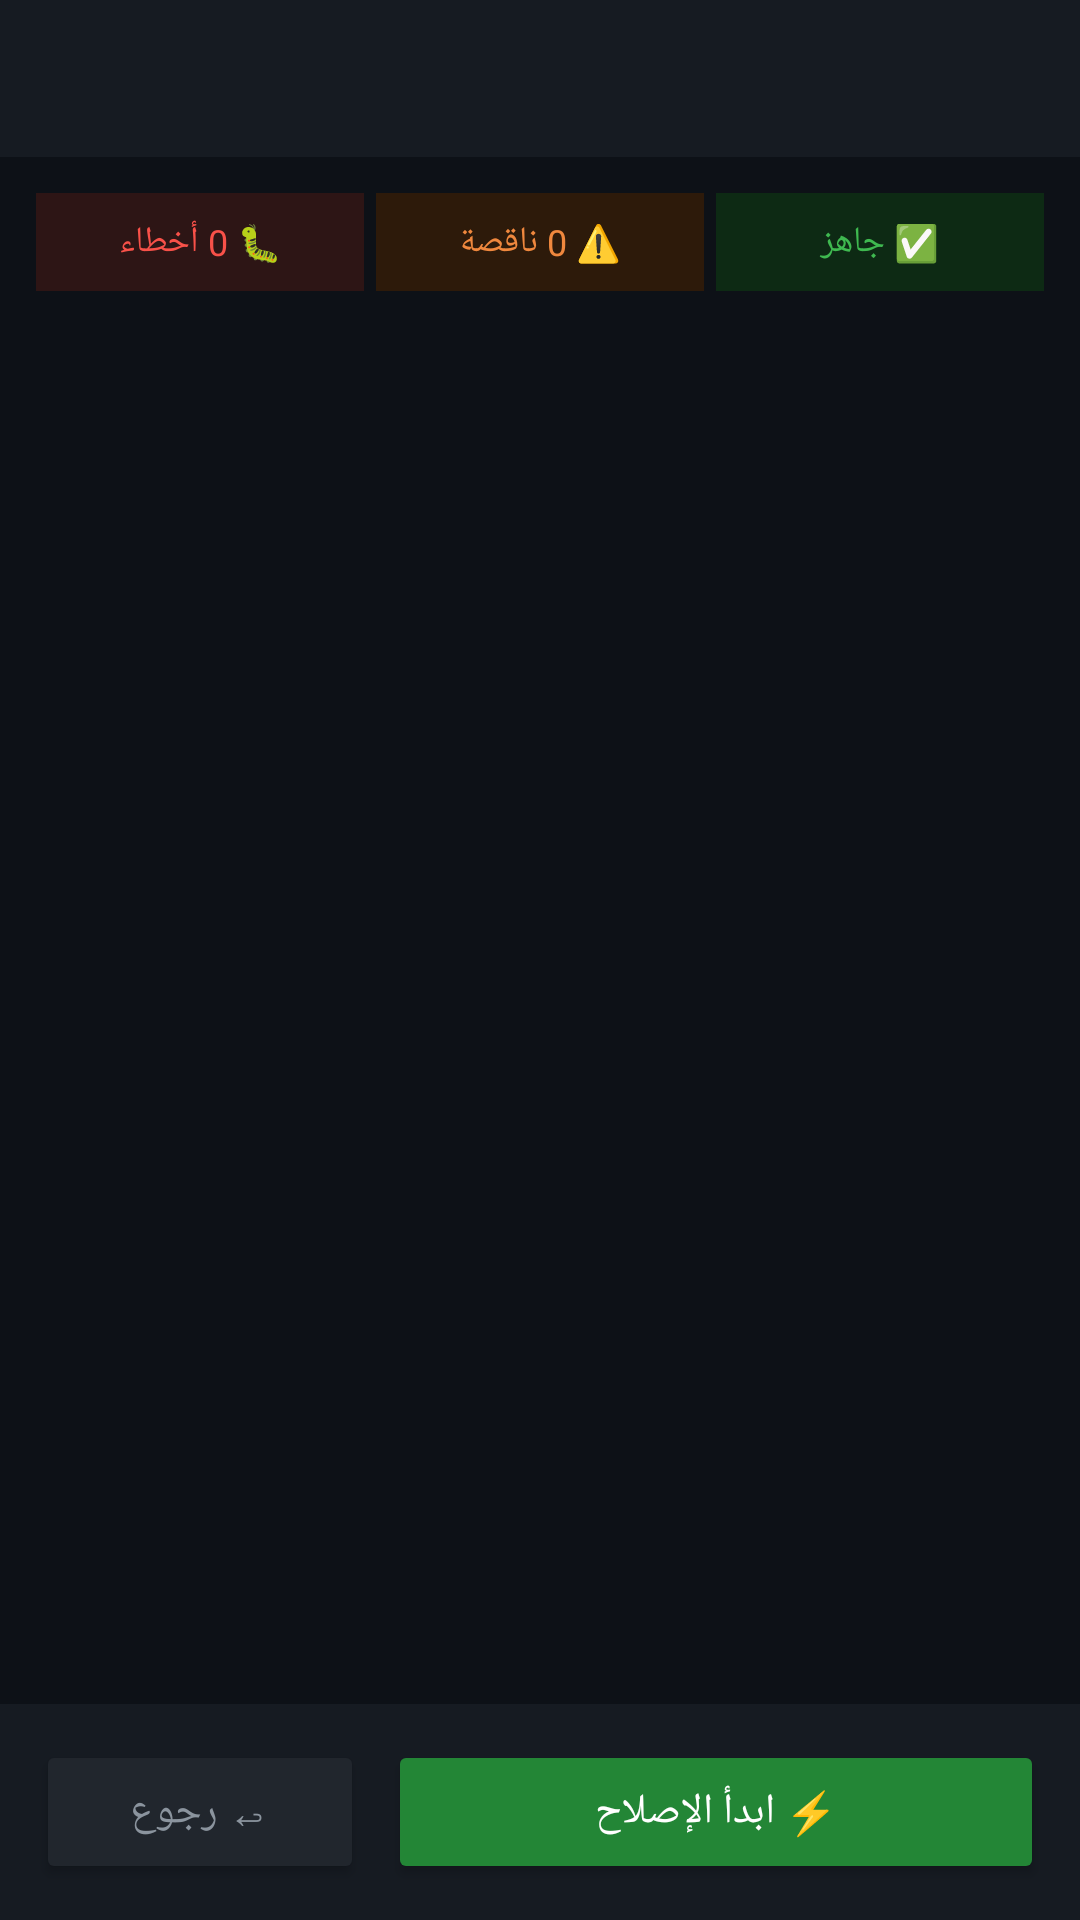

The Android layout XML behind this screen, and the referenced resources:
<!-- AndroidManifest.xml: application theme Theme.RealityEngine -->
<!-- res/layout/activity_analysis.xml -->
<?xml version="1.0" encoding="utf-8"?>
<LinearLayout xmlns:android="http://schemas.android.com/apk/res/android"
    android:layout_width="match_parent"
    android:layout_height="match_parent"
    android:orientation="vertical"
    android:background="#0D1117">

    
    <LinearLayout
        android:layout_width="match_parent"
        android:layout_height="wrap_content"
        android:orientation="horizontal"
        android:background="#161B22"
        android:padding="16dp">

        <TextView
            android:id="@+id/tvFileName"
            android:textSize="15sp"
            android:textColor="#A371F7"
            android:textStyle="bold"
            android:layout_width="0dp"
            android:layout_height="wrap_content"
            android:layout_weight="1"/>

        <TextView
            android:id="@+id/tvIssueCount"
            android:textSize="13sp"
            android:textColor="#8B949E"
            android:layout_width="wrap_content"
            android:layout_height="wrap_content"/>
    </LinearLayout>

    
    <LinearLayout
        android:id="@+id/llSummary"
        android:layout_width="match_parent"
        android:layout_height="wrap_content"
        android:orientation="horizontal"
        android:padding="12dp"
        android:background="#0D1117">

        <TextView
            android:id="@+id/tvSummaryBugs"
            android:textSize="12sp"
            android:textColor="#F85149"
            android:layout_width="0dp"
            android:layout_height="wrap_content"
            android:layout_weight="1"
            android:gravity="center"
            android:padding="8dp"
            android:background="#2D1515"
            android:text="🐛 0 أخطاء"/>

        <View android:layout_width="4dp" android:layout_height="1dp"/>

        <TextView
            android:id="@+id/tvSummaryStubs"
            android:textSize="12sp"
            android:textColor="#F0883E"
            android:layout_width="0dp"
            android:layout_height="wrap_content"
            android:layout_weight="1"
            android:gravity="center"
            android:padding="8dp"
            android:background="#2D1A0A"
            android:text="⚠️ 0 ناقصة"/>

        <View android:layout_width="4dp" android:layout_height="1dp"/>

        <TextView
            android:id="@+id/tvSummaryTotal"
            android:textSize="12sp"
            android:textColor="#3FB950"
            android:layout_width="0dp"
            android:layout_height="wrap_content"
            android:layout_weight="1"
            android:gravity="center"
            android:padding="8dp"
            android:background="#0D2A14"
            android:text="✅ جاهز"/>
    </LinearLayout>

    
    <TextView
        android:id="@+id/tvEngineMessage"
        android:textSize="13sp"
        android:textColor="#8B949E"
        android:layout_width="match_parent"
        android:layout_height="wrap_content"
        android:paddingLeft="16dp"
        android:paddingRight="16dp"
        android:paddingBottom="8dp"/>

    
    <ScrollView
        android:layout_width="match_parent"
        android:layout_height="0dp"
        android:layout_weight="1"
        android:padding="12dp">

        <LinearLayout
            android:id="@+id/llStubs"
            android:layout_width="match_parent"
            android:layout_height="wrap_content"
            android:orientation="vertical"/>

    </ScrollView>

    
    <LinearLayout
        android:layout_width="match_parent"
        android:layout_height="wrap_content"
        android:orientation="horizontal"
        android:padding="12dp"
        android:background="#161B22">

        <Button
            android:id="@+id/btnCancel"
            android:text="↩ رجوع"
            android:layout_width="0dp"
            android:layout_height="48dp"
            android:layout_weight="1"
            android:backgroundTint="#21262D"
            android:textColor="#8B949E"
            android:layout_marginEnd="8dp"/>

        <Button
            android:id="@+id/btnProceed"
            android:text="⚡ ابدأ الإصلاح"
            android:layout_width="0dp"
            android:layout_height="48dp"
            android:layout_weight="2"
            android:backgroundTint="#238636"
            android:textColor="#FFFFFF"/>

    </LinearLayout>

</LinearLayout>
<!-- resources referenced by this layout -->
<resources>
  <style name="Theme.RealityEngine" parent="Theme.MaterialComponents.DayNight.NoActionBar">
          <item name="colorPrimary">#58A6FF</item>
          <item name="colorPrimaryVariant">#1F6FEB</item>
          <item name="colorOnPrimary">#FFFFFF</item>
          <item name="android:windowBackground">#0D1117</item>
      </style>
</resources>
